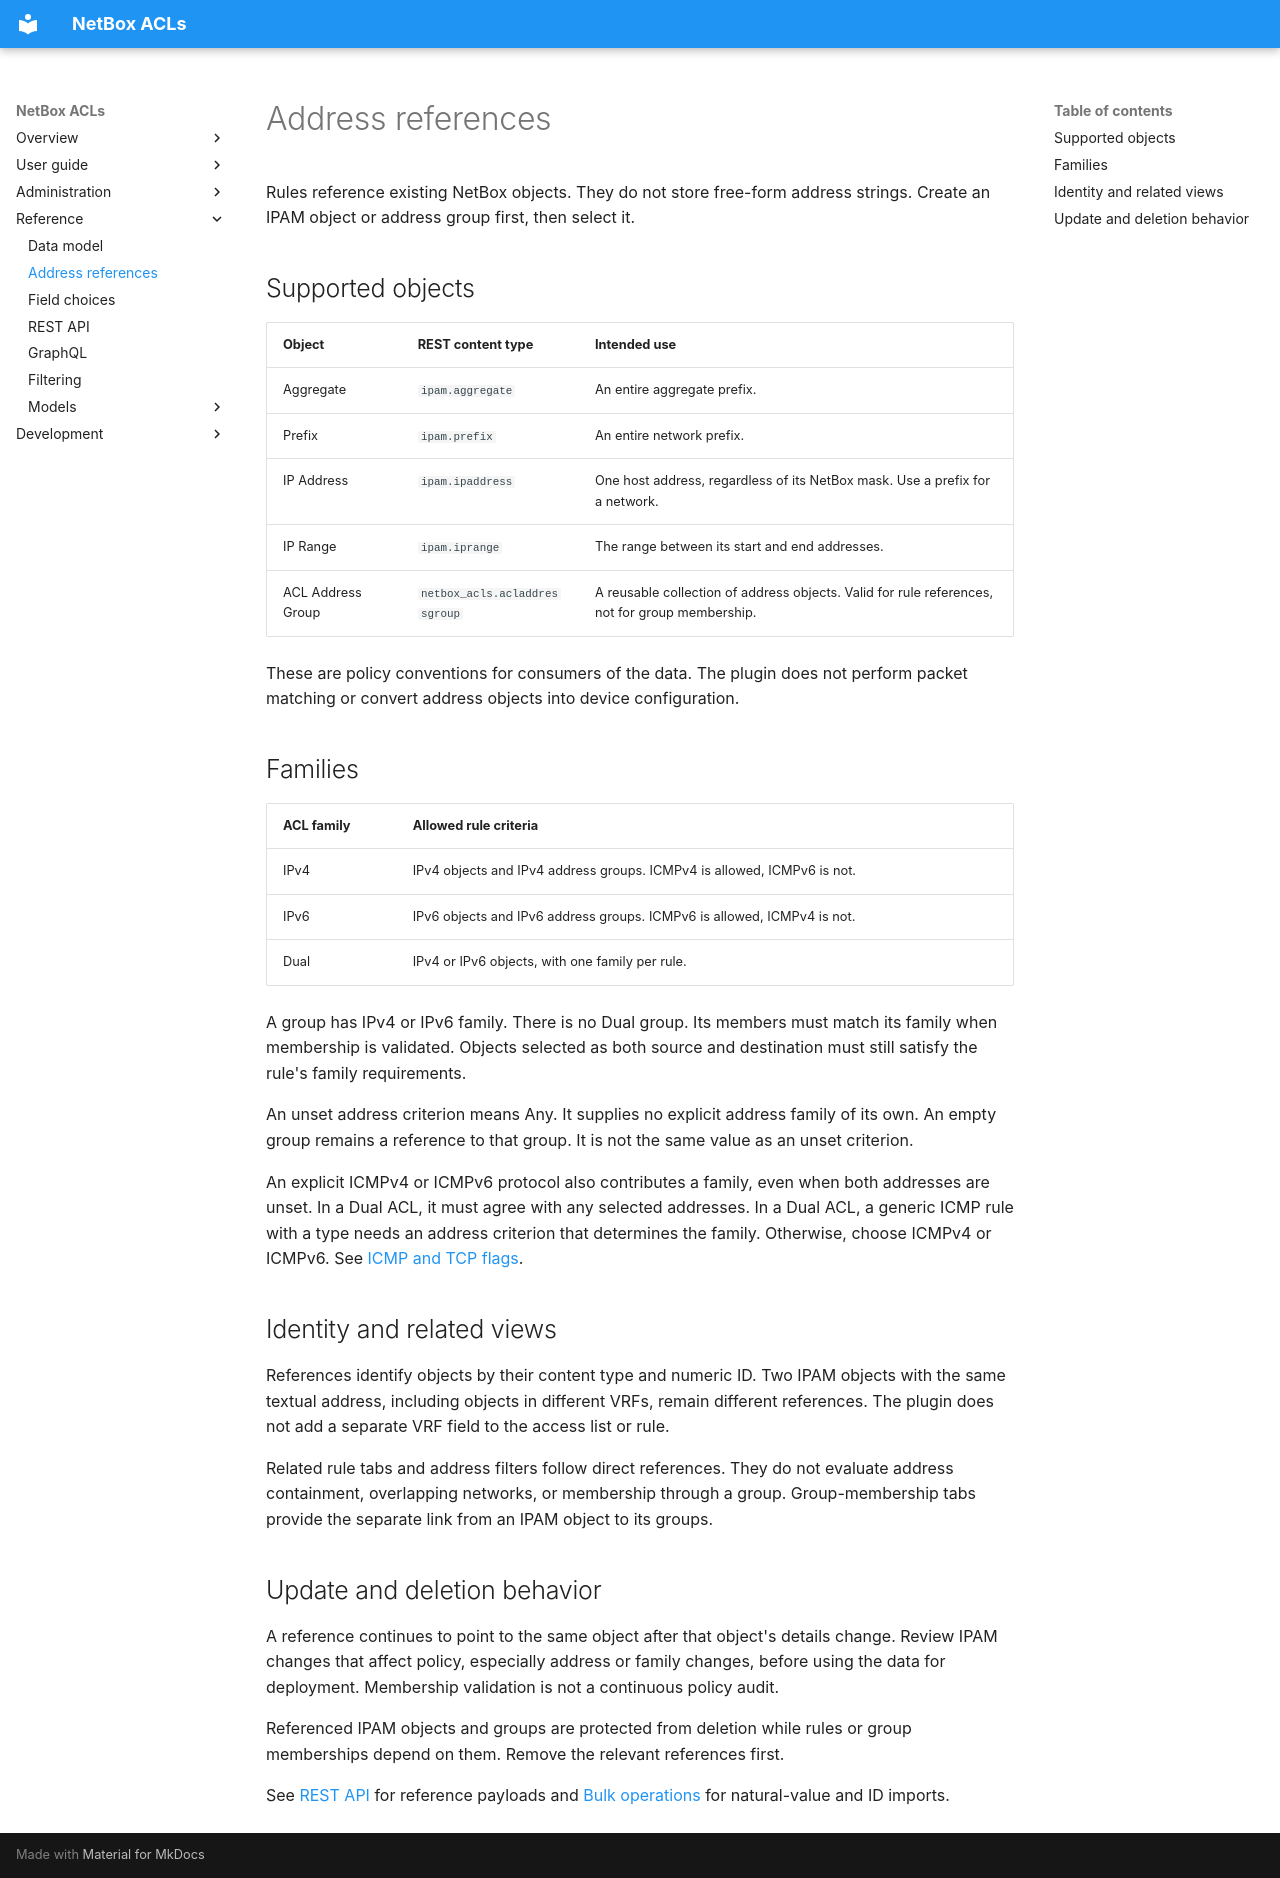

repository: netbox-community/netbox-acls · page: reference/addressing/index.html · generator: mkdocs

# Address references

Rules reference existing NetBox objects. They do not store free-form address
strings. Create an IPAM object or address group first, then select it.

## Supported objects

| Object | REST content type | Intended use |
|---|---|---|
| Aggregate | `ipam.aggregate` | An entire aggregate prefix. |
| Prefix | `ipam.prefix` | An entire network prefix. |
| IP Address | `ipam.ipaddress` | One host address, regardless of its NetBox mask. Use a prefix for a network. |
| IP Range | `ipam.iprange` | The range between its start and end addresses. |
| ACL Address Group | `netbox_acls.acladdressgroup` | A reusable collection of address objects. Valid for rule references, not for group membership. |

These are policy conventions for consumers of the data. The plugin does not
perform packet matching or convert address objects into device configuration.

## Families

| ACL family | Allowed rule criteria |
|---|---|
| IPv4 | IPv4 objects and IPv4 address groups. ICMPv4 is allowed, ICMPv6 is not. |
| IPv6 | IPv6 objects and IPv6 address groups. ICMPv6 is allowed, ICMPv4 is not. |
| Dual | IPv4 or IPv6 objects, with one family per rule. |

A group has IPv4 or IPv6 family. There is no Dual group. Its members must match
its family when membership is validated. Objects selected as both source and
destination must still satisfy the rule's family requirements.

An unset address criterion means Any. It supplies no explicit address family
of its own. An empty group remains a reference to that group. It is not the
same value as an unset criterion.

An explicit ICMPv4 or ICMPv6 protocol also contributes a family, even when both
addresses are unset. In a Dual ACL, it must agree with any selected addresses.
In a Dual ACL, a generic ICMP rule with a type needs an address criterion that
determines the family. Otherwise, choose ICMPv4 or ICMPv6. See
[ICMP and TCP flags](../user-guide/protocol-matching.md).

## Identity and related views

References identify objects by their content type and numeric ID. Two IPAM
objects with the same textual address, including objects in different VRFs,
remain different references. The plugin does not add a separate VRF field to
the access list or rule.

Related rule tabs and address filters follow direct references. They do not
evaluate address containment, overlapping networks, or membership through a
group. Group-membership tabs provide the separate link from an IPAM object to
its groups.

## Update and deletion behavior

A reference continues to point to the same object after that object's details
change. Review IPAM changes that affect policy, especially address or family
changes, before using the data for deployment. Membership validation is not a
continuous policy audit.

Referenced IPAM objects and groups are protected from deletion while rules or
group memberships depend on them. Remove the relevant references first.

See [REST API](rest-api.md) for reference payloads and [Bulk operations](../user-guide/bulk-operations.md)
for natural-value and ID imports.
